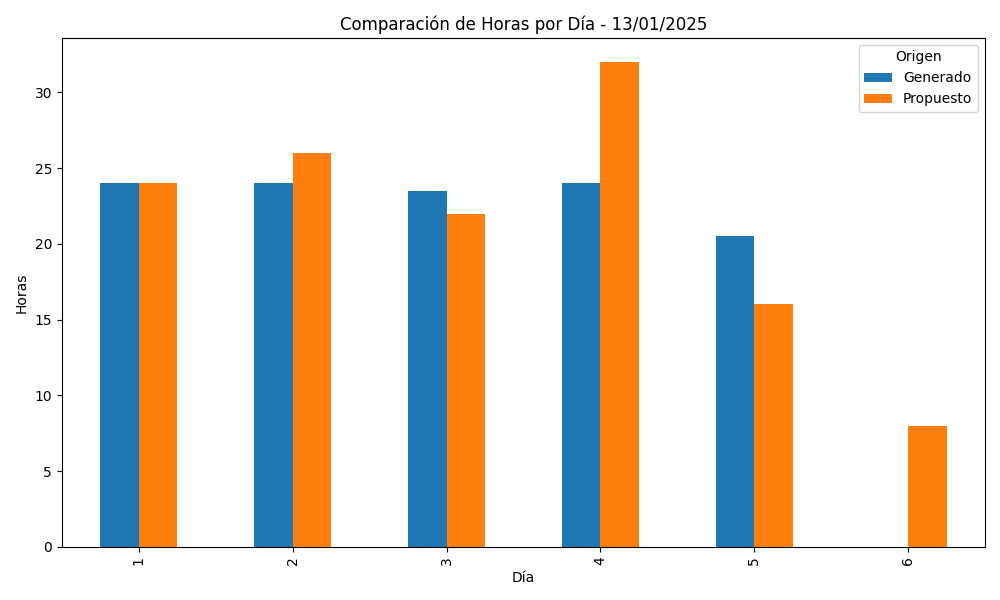

Source data for this figure (header and first rows):
Dia; Generado; Propuesto
1; 24.0; 24.0
2; 24.0; 26.0
3; 23.5; 22.0
4; 24.0; 32.0
5; 20.5; 16.0
6; ; 8.0
